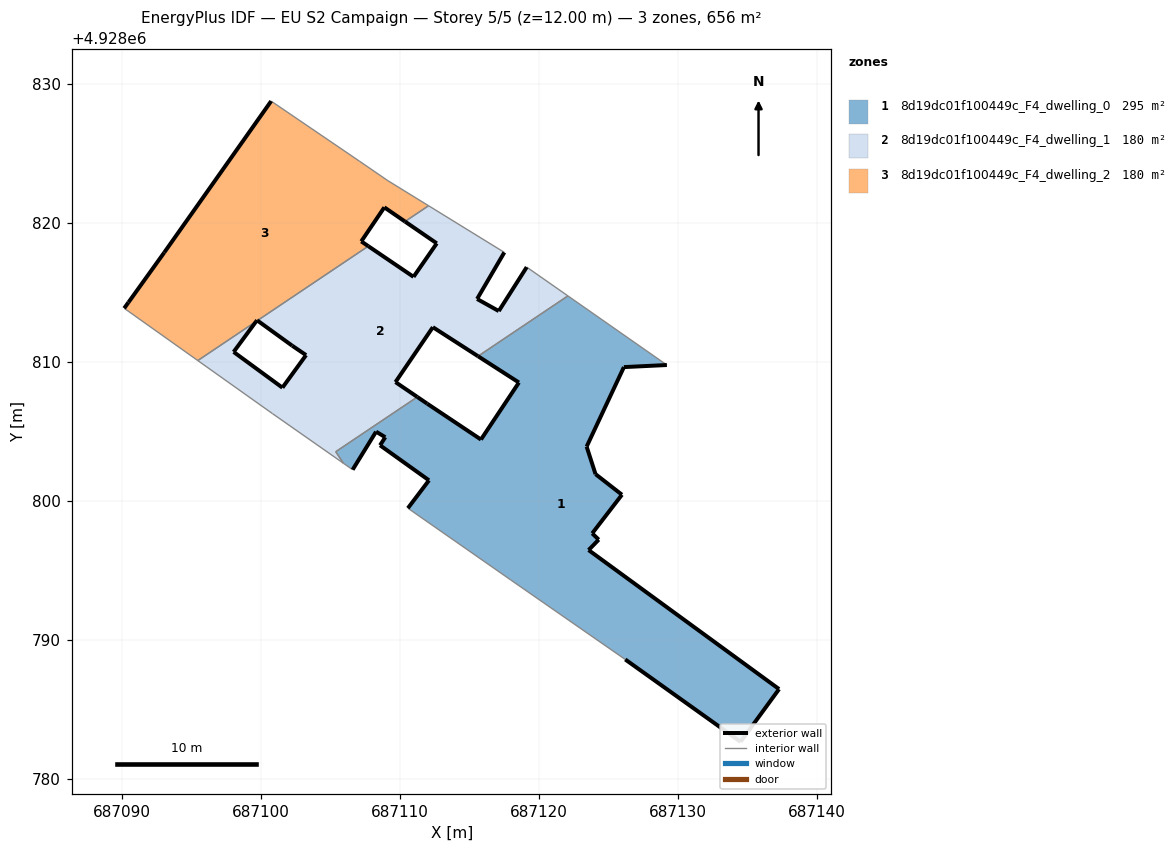
=== STOREY PLAN SPEC (per zone: floor XY polygon, exterior-wall plan segments, windows/doors) ===
zone 1: 8d19dc01f100449c_F4_dwelling_0  (295.3 m²)
  floor: (687134.48, 4928782.69) (687137.25, 4928786.48) (687123.55, 4928796.48) (687124.28, 4928797.23) (687123.81, 4928797.68) (687125.95, 4928800.46) (687124.05, 4928801.94) (687123.41, 4928803.92) (687126.09, 4928809.64) (687129.18, 4928809.79) (687122.07, 4928814.76) (687115.60, 4928810.42) (687118.54, 4928808.53) (687115.81, 4928804.43) (687111.94, 4928807.01) (687111.24, 4928807.49) (687105.37, 4928803.56) (687105.93, 4928802.72) (687106.58, 4928802.26) (687108.27, 4928805.00) (687108.93, 4928804.60) (687108.56, 4928804.02) (687112.08, 4928801.50) (687110.56, 4928799.49) (687117.94, 4928794.34) (687126.19, 4928788.61)
  exterior wall: (687126.09, 4928809.64) – (687123.41, 4928803.92)  [6.3 m]
  exterior wall: (687123.41, 4928803.92) – (687124.05, 4928801.94)  [2.1 m]
  exterior wall: (687124.05, 4928801.94) – (687125.95, 4928800.46)  [2.4 m]
  exterior wall: (687125.95, 4928800.46) – (687123.81, 4928797.68)  [3.5 m]
  exterior wall: (687123.81, 4928797.68) – (687124.28, 4928797.23)  [0.7 m]
  exterior wall: (687124.28, 4928797.23) – (687123.55, 4928796.48)  [1.0 m]
  exterior wall: (687123.55, 4928796.48) – (687137.25, 4928786.48)  [17.0 m]
  exterior wall: (687137.25, 4928786.48) – (687134.48, 4928782.69)  [4.7 m]
  exterior wall: (687134.48, 4928782.69) – (687126.19, 4928788.61)  [10.2 m]
  exterior wall: (687110.56, 4928799.49) – (687112.08, 4928801.50)  [2.5 m]
  exterior wall: (687112.08, 4928801.50) – (687108.56, 4928804.02)  [4.3 m]
  exterior wall: (687108.56, 4928804.02) – (687108.93, 4928804.60)  [0.7 m]
  exterior wall: (687108.93, 4928804.60) – (687108.27, 4928805.00)  [0.8 m]
  exterior wall: (687108.27, 4928805.00) – (687106.58, 4928802.26)  [3.2 m]
  exterior wall: (687111.24, 4928807.49) – (687111.94, 4928807.01)  [0.9 m]
  exterior wall: (687111.94, 4928807.01) – (687115.81, 4928804.43)  [4.7 m]
  exterior wall: (687115.81, 4928804.43) – (687118.54, 4928808.53)  [4.9 m]
  exterior wall: (687118.54, 4928808.53) – (687115.60, 4928810.42)  [3.5 m]
  exterior wall: (687129.18, 4928809.79) – (687126.09, 4928809.64)  [3.1 m]
  interior walls: 7
zone 2: 8d19dc01f100449c_F4_dwelling_1  (180.2 m²)
  floor: (687115.60, 4928810.42) (687122.07, 4928814.76) (687119.10, 4928816.83) (687117.09, 4928813.67) (687115.53, 4928814.54) (687117.49, 4928817.89) (687112.04, 4928821.25) (687110.35, 4928820.11) (687112.63, 4928818.54) (687110.96, 4928816.13) (687107.71, 4928818.34) (687099.74, 4928812.99) (687102.23, 4928811.18) (687103.23, 4928810.50) (687101.53, 4928808.16) (687098.02, 4928810.73) (687099.64, 4928812.92) (687095.45, 4928810.11) (687100.82, 4928806.29) (687105.93, 4928802.72) (687105.37, 4928803.56) (687111.24, 4928807.49) (687109.67, 4928808.56) (687112.35, 4928812.51)
  exterior wall: (687117.09, 4928813.67) – (687119.10, 4928816.83)  [3.7 m]
  exterior wall: (687115.60, 4928810.42) – (687112.35, 4928812.51)  [3.9 m]
  exterior wall: (687112.35, 4928812.51) – (687109.67, 4928808.56)  [4.8 m]
  exterior wall: (687109.67, 4928808.56) – (687111.24, 4928807.49)  [1.9 m]
  exterior wall: (687099.64, 4928812.92) – (687098.03, 4928810.73)  [2.7 m]
  exterior wall: (687098.03, 4928810.73) – (687101.54, 4928808.16)  [4.4 m]
  exterior wall: (687101.54, 4928808.16) – (687103.23, 4928810.50)  [2.9 m]
  exterior wall: (687103.23, 4928810.50) – (687102.23, 4928811.18)  [1.2 m]
  exterior wall: (687102.23, 4928811.18) – (687099.74, 4928812.99)  [3.1 m]
  exterior wall: (687107.71, 4928818.34) – (687110.96, 4928816.13)  [3.9 m]
  exterior wall: (687110.96, 4928816.13) – (687112.64, 4928818.54)  [2.9 m]
  exterior wall: (687112.64, 4928818.54) – (687110.35, 4928820.11)  [2.8 m]
  exterior wall: (687117.49, 4928817.89) – (687115.54, 4928814.54)  [3.9 m]
  exterior wall: (687115.54, 4928814.54) – (687117.09, 4928813.67)  [1.8 m]
  interior walls: 10
zone 3: 8d19dc01f100449c_F4_dwelling_2  (180.2 m²)
  floor: (687107.71, 4928818.34) (687107.20, 4928818.68) (687108.86, 4928821.13) (687110.35, 4928820.11) (687112.04, 4928821.25) (687109.11, 4928823.05) (687107.07, 4928824.45) (687100.72, 4928828.77) (687093.03, 4928817.88) (687090.46, 4928814.30) (687090.15, 4928813.87) (687095.45, 4928810.11) (687099.64, 4928812.92) (687099.70, 4928813.01) (687099.74, 4928812.99)
  exterior wall: (687090.46, 4928814.30) – (687093.04, 4928817.88)  [4.4 m]
  exterior wall: (687093.04, 4928817.88) – (687100.72, 4928828.77)  [13.3 m]
  exterior wall: (687110.35, 4928820.11) – (687108.86, 4928821.13)  [1.8 m]
  exterior wall: (687108.86, 4928821.13) – (687107.20, 4928818.68)  [3.0 m]
  exterior wall: (687107.20, 4928818.68) – (687107.71, 4928818.34)  [0.6 m]
  exterior wall: (687099.74, 4928812.99) – (687099.70, 4928813.01)  [0.0 m]
  exterior wall: (687099.70, 4928813.01) – (687099.64, 4928812.92)  [0.1 m]
  exterior wall: (687090.16, 4928813.87) – (687090.46, 4928814.30)  [0.5 m]
  interior walls: 7

=== DERIVED (storey summary) ===
Building: EU S2 Campaign
Storey: 5 of 5  (floor level z = 12.00 m)
Storey gross floor area: 655.7 m²
Zones on this storey: 3
  - 8d19dc01f100449c_F4_dwelling_0: floor 295.3 m²; exterior wall 76.4 m (229.2 m²); WWR 0.0%
  - 8d19dc01f100449c_F4_dwelling_1: floor 180.2 m²; exterior wall 43.8 m (131.5 m²); WWR 0.0%
  - 8d19dc01f100449c_F4_dwelling_2: floor 180.2 m²; exterior wall 23.8 m (71.4 m²); WWR 0.0%
Zone adjacency (shared interzone walls):
  - 8d19dc01f100449c_F4_dwelling_0 ↔ 8d19dc01f100449c_F4_dwelling_1
  - 8d19dc01f100449c_F4_dwelling_1 ↔ 8d19dc01f100449c_F4_dwelling_2